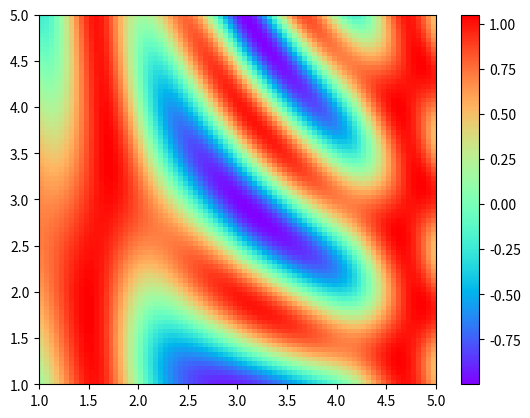

The matplotlib source for this figure:
# -*-coding:utf-8-*-
# @Author: Damon0626
# @Time  : 18-11-25 下午4:28
# @Email : wwymsn@163.com
# @Software: PyCharm


import numpy as np
import matplotlib.pyplot as plt

dx = 0.05  # step
dy = 0.05

y, x = np.mgrid[slice(1, 5+dy, dy), slice(1, 5+dx, dx)]  # 横向和纵向扩展x, y
# print(x.shape)  # 81*81

z = np.sin(x)**10 + np.cos(10+y*x)*np.cos(x)
# print(z.shape)  # 81*81

z = z[:-1, :-1]  # 去掉边界
# print(z.shape)  # 80*80

plt.pcolormesh(x, y, z, cmap=plt.get_cmap('rainbow'))  # camp为热色参数, x横坐标, y纵坐标, z结果
plt.colorbar()
plt.show()